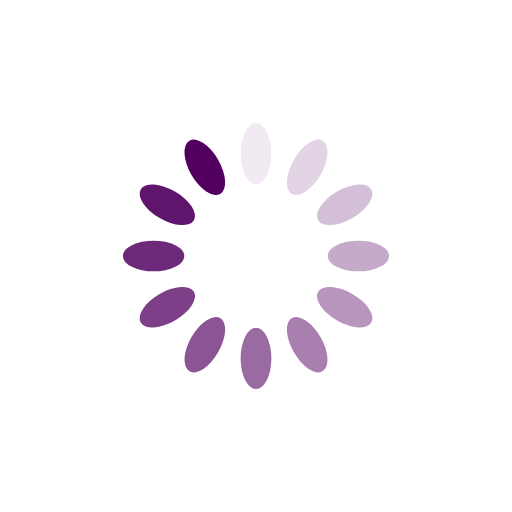
t = 0.00 s
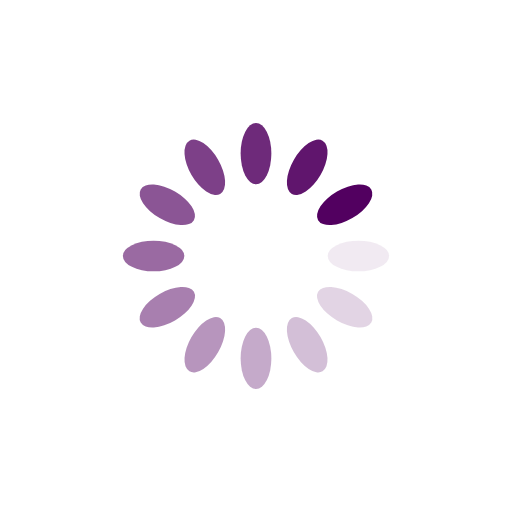
t = 0.25 s
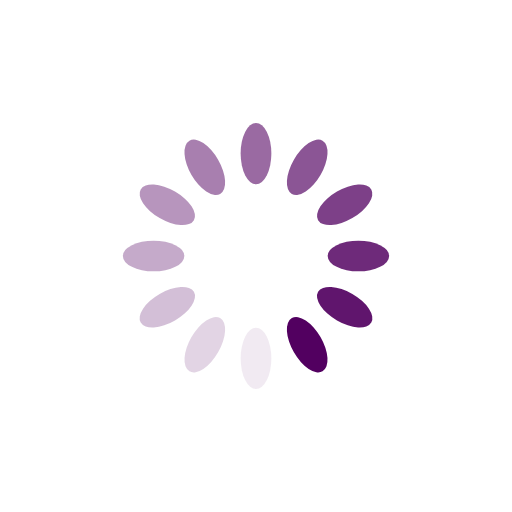
t = 0.50 s
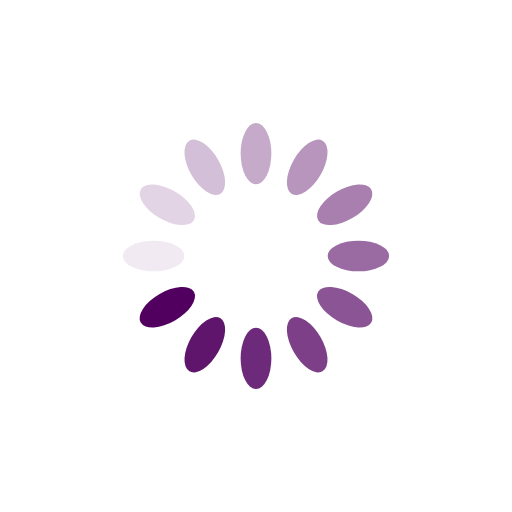
t = 0.75 s

The animated SVG that drew these frames (rendered in a browser with its animation timeline set to each time). Animation: 12 SMIL elements (animate=12); one cycle of 1.00 s, repeats indefinitely.

<?xml version="1.0" encoding="utf-8"?>
<svg xmlns="http://www.w3.org/2000/svg" xmlns:xlink="http://www.w3.org/1999/xlink" style="margin: auto; background: none; display: block; shape-rendering: auto;" width="200px" height="200px" viewBox="0 0 100 100" preserveAspectRatio="xMidYMid">
<g transform="rotate(0 50 50)">
  <rect x="47" y="24" rx="3" ry="6" width="6" height="12" fill="#520060">
    <animate attributeName="opacity" values="1;0" keyTimes="0;1" dur="1s" begin="-0.9166666666666666s" repeatCount="indefinite"></animate>
  </rect>
</g><g transform="rotate(30 50 50)">
  <rect x="47" y="24" rx="3" ry="6" width="6" height="12" fill="#520060">
    <animate attributeName="opacity" values="1;0" keyTimes="0;1" dur="1s" begin="-0.8333333333333334s" repeatCount="indefinite"></animate>
  </rect>
</g><g transform="rotate(60 50 50)">
  <rect x="47" y="24" rx="3" ry="6" width="6" height="12" fill="#520060">
    <animate attributeName="opacity" values="1;0" keyTimes="0;1" dur="1s" begin="-0.75s" repeatCount="indefinite"></animate>
  </rect>
</g><g transform="rotate(90 50 50)">
  <rect x="47" y="24" rx="3" ry="6" width="6" height="12" fill="#520060">
    <animate attributeName="opacity" values="1;0" keyTimes="0;1" dur="1s" begin="-0.6666666666666666s" repeatCount="indefinite"></animate>
  </rect>
</g><g transform="rotate(120 50 50)">
  <rect x="47" y="24" rx="3" ry="6" width="6" height="12" fill="#520060">
    <animate attributeName="opacity" values="1;0" keyTimes="0;1" dur="1s" begin="-0.5833333333333334s" repeatCount="indefinite"></animate>
  </rect>
</g><g transform="rotate(150 50 50)">
  <rect x="47" y="24" rx="3" ry="6" width="6" height="12" fill="#520060">
    <animate attributeName="opacity" values="1;0" keyTimes="0;1" dur="1s" begin="-0.5s" repeatCount="indefinite"></animate>
  </rect>
</g><g transform="rotate(180 50 50)">
  <rect x="47" y="24" rx="3" ry="6" width="6" height="12" fill="#520060">
    <animate attributeName="opacity" values="1;0" keyTimes="0;1" dur="1s" begin="-0.4166666666666667s" repeatCount="indefinite"></animate>
  </rect>
</g><g transform="rotate(210 50 50)">
  <rect x="47" y="24" rx="3" ry="6" width="6" height="12" fill="#520060">
    <animate attributeName="opacity" values="1;0" keyTimes="0;1" dur="1s" begin="-0.3333333333333333s" repeatCount="indefinite"></animate>
  </rect>
</g><g transform="rotate(240 50 50)">
  <rect x="47" y="24" rx="3" ry="6" width="6" height="12" fill="#520060">
    <animate attributeName="opacity" values="1;0" keyTimes="0;1" dur="1s" begin="-0.25s" repeatCount="indefinite"></animate>
  </rect>
</g><g transform="rotate(270 50 50)">
  <rect x="47" y="24" rx="3" ry="6" width="6" height="12" fill="#520060">
    <animate attributeName="opacity" values="1;0" keyTimes="0;1" dur="1s" begin="-0.16666666666666666s" repeatCount="indefinite"></animate>
  </rect>
</g><g transform="rotate(300 50 50)">
  <rect x="47" y="24" rx="3" ry="6" width="6" height="12" fill="#520060">
    <animate attributeName="opacity" values="1;0" keyTimes="0;1" dur="1s" begin="-0.08333333333333333s" repeatCount="indefinite"></animate>
  </rect>
</g><g transform="rotate(330 50 50)">
  <rect x="47" y="24" rx="3" ry="6" width="6" height="12" fill="#520060">
    <animate attributeName="opacity" values="1;0" keyTimes="0;1" dur="1s" begin="0s" repeatCount="indefinite"></animate>
  </rect>
</g>
<!-- [ldio] generated by https://loading.io/ --></svg>
